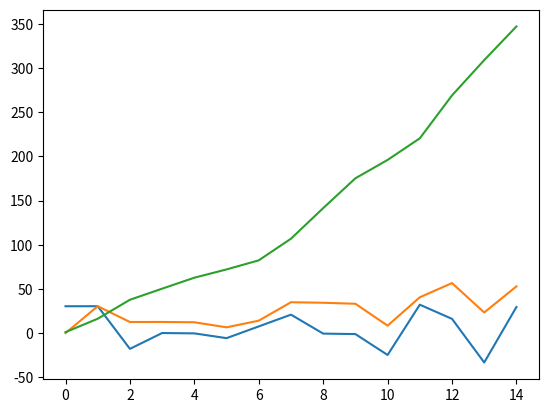

This chart was generated by the following Python code:
# -*- coding: utf-8 -*-
"""
Created on Fri Mar 27 21:04:23 2020

@author: kevin
"""

#STEP 5 BOIZZZZZZ

import numpy as np
import math
import matplotlib.pyplot as plt

def update_system (pos, vel, time1, time2):
    dt = time2-time1
    accNext = (386 / 11) * math.sin(pos)    
    velNext = vel + (accNext * dt)
    posNext = pos + (vel * dt) + ((accNext * (dt ** 2)) / 2)
    return posNext,velNext, accNext

def print_system(time,pos,vel,acc):
    print("TIME:     ", time)
    print("POSITION: ", pos)
    print("VELOCITY: ", vel)
    print("ACCELERATION: ", acc, "\n")
    
def simulate (length):
    pos = [math.pi/3]
    vel = [0]
    acc = [334/length]
    time = np.arange(15,step = 1)
    for i in range (1, len(time)):
        posNext, velNext, accNext = update_system (pos[i-1],vel[i-1],time[i-1],time[i])
        pos.append(posNext)
        vel.append(velNext)
        acc.append(accNext)
        print_system(time[i],pos[i],vel[i],acc[i])
    plt.plot(time,acc)
    plt.show()
    plt.plot(time,vel)
    plt.show()
    plt.plot(time,pos)
    plt.show()
    return

simulate(11)

#def update_system(acc,pos,vel,time1,time2):
#    # position and velocity update below
#    dt = time2-time1
#    posNext = pos+vel*dt
#    velNext = vel+acc*dt
#    return posNext,velNext
#
#def print_system(time,pos,vel):
#    print("TIME:     ", time)
#    print("POSITION: ", pos)
#    print("VELOCITY: ", vel, "\n")
#
## initial conditions
#pos = [0]
#vel = [0]
#acc = [0,1,2,3,4,4,2,2,1,0,0,0,0,-1,-1,-2,-2,-2,-3,-4,-4]
#time = np.linspace(0,20,21)
#print_system(time[0],pos[0],vel[0])
#
#i = 1
#while i < len(time):
#    # update position and velocity using previous values and time step
#    posNext, velNext = update_system(acc[i],pos[i-1],vel[i-1],time[i-1],time[i])
#    pos.append(posNext)
#    vel.append(velNext)
#    print_system(time[i],pos[i],vel[i])
#    i += 1